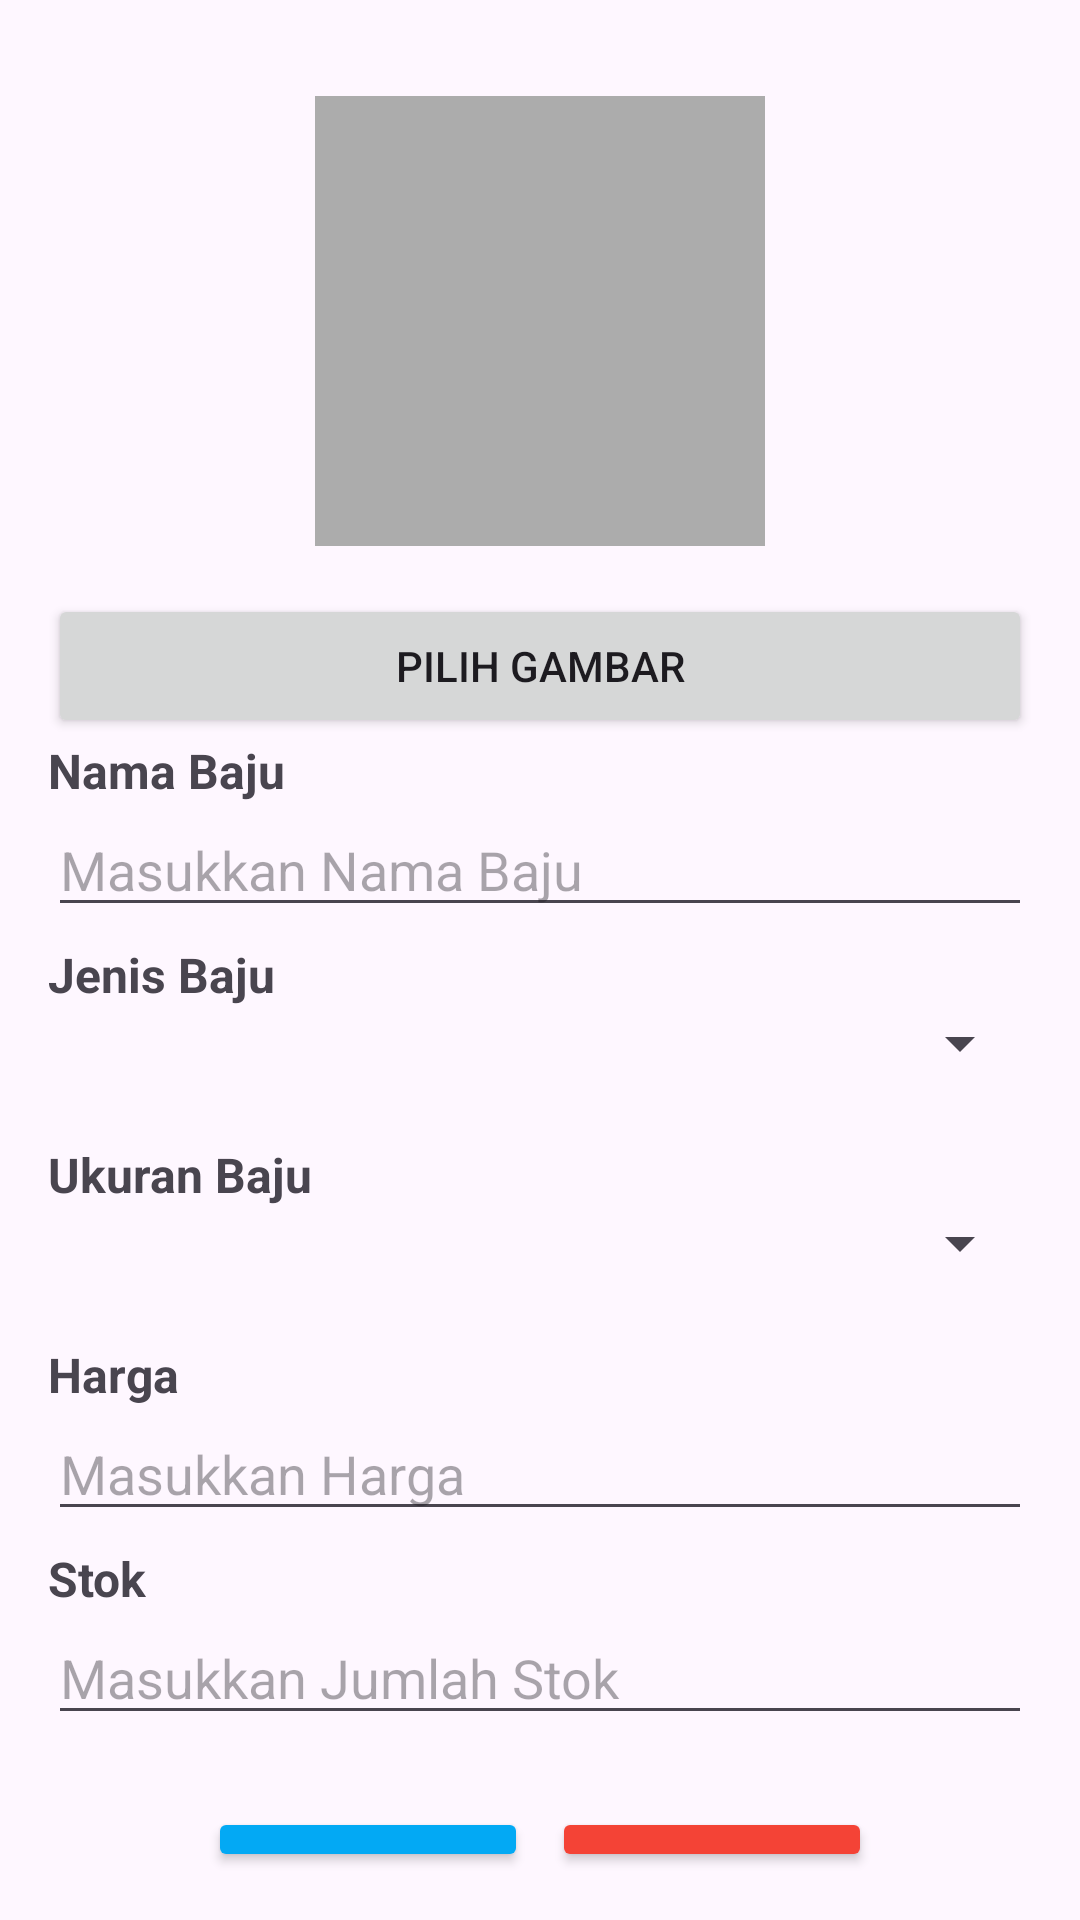

The Android layout XML behind this screen, and the referenced resources:
<!-- AndroidManifest.xml: application theme Theme.PPStokBaju -->
<!-- res/layout/activity_update_barang.xml -->
<?xml version="1.0" encoding="utf-8"?>
<LinearLayout xmlns:android="http://schemas.android.com/apk/res/android"
    android:layout_width="match_parent"
    android:layout_height="match_parent"
    android:orientation="vertical"
    android:padding="16dp">

    
    <ImageView
        android:id="@+id/ivGambar"
        android:layout_width="150dp"
        android:layout_height="150dp"
        android:layout_marginTop="16dp"
        android:scaleType="centerCrop"
        android:layout_gravity="center"
        android:background="@color/light_gray" />

    
    <Button
        android:id="@+id/btnPilihGambar"
        android:layout_width="match_parent"
        android:layout_height="wrap_content"
        android:text="Pilih Gambar"
        android:layout_marginTop="16dp" />

    
    <TextView
        android:layout_width="wrap_content"
        android:layout_height="wrap_content"
        android:text="Nama Baju"
        android:textSize="16sp"
        android:textStyle="bold" />

    <EditText
        android:id="@+id/etNamaBaju"
        android:layout_width="match_parent"
        android:layout_height="wrap_content"
        android:hint="Masukkan Nama Baju"
        android:inputType="text" />

    
    <TextView
        android:layout_width="wrap_content"
        android:layout_height="wrap_content"
        android:text="Jenis Baju"
        android:textSize="16sp"
        android:textStyle="bold"
        android:layout_marginTop="5dp" />

    <Spinner
        android:id="@+id/spinnerUkuranBaju"
        android:layout_width="match_parent"
        android:layout_height="wrap_content"
        android:layout_marginBottom="16dp" />

    
    <TextView
        android:layout_width="wrap_content"
        android:layout_height="wrap_content"
        android:text="Ukuran Baju"
        android:textSize="16sp"
        android:textStyle="bold"
        android:layout_marginTop="5dp" />

    <Spinner
        android:id="@+id/spinnerJenisBaju"
        android:layout_width="match_parent"
        android:layout_height="wrap_content"
        android:layout_marginBottom="16dp" />

    
    <TextView
        android:layout_width="wrap_content"
        android:layout_height="wrap_content"
        android:text="Harga"
        android:textSize="16sp"
        android:textStyle="bold"
        android:layout_marginTop="5dp" />

    <EditText
        android:id="@+id/etHarga"
        android:layout_width="match_parent"
        android:layout_height="wrap_content"
        android:hint="Masukkan Harga"
        android:inputType="numberDecimal" />

    
    <TextView
        android:layout_width="wrap_content"
        android:layout_height="wrap_content"
        android:text="Stok"
        android:textSize="16sp"
        android:textStyle="bold"
        android:layout_marginTop="5dp" />

    <EditText
        android:id="@+id/etStok"
        android:layout_width="match_parent"
        android:layout_height="wrap_content"
        android:hint="Masukkan Jumlah Stok"
        android:inputType="number" />

    
    <LinearLayout
        android:layout_width="match_parent"
        android:layout_height="wrap_content"
        android:orientation="horizontal"
        android:layout_marginTop="24dp"
        android:gravity="center"
        android:weightSum="3">

        <Button
            android:id="@+id/btnUpdate"
            android:layout_width="0dp"
            android:layout_height="wrap_content"
            android:layout_weight="1"
            android:text="Update"
            android:backgroundTint="@color/blue"
            android:textColor="@color/white"
            android:layout_marginEnd="8dp" />

        <Button
            android:id="@+id/btnHapus"
            android:layout_width="0dp"
            android:layout_height="wrap_content"
            android:layout_weight="1"
            android:text="Hapus"
            android:backgroundTint="@color/red"
            android:textColor="@color/white" />
    </LinearLayout>
</LinearLayout>
<!-- resources referenced by this layout -->
<resources>
  <color name="blue">#03A9F4</color>
  <color name="light_gray">#ACACAC</color>
  <color name="red">#F44336</color>
  <color name="white">#FFFFFFFF</color>
  <style name="Theme.PPStokBaju" parent="Base.Theme.PPStokBaju" />
  <style name="Base.Theme.PPStokBaju" parent="Theme.Material3.DayNight.NoActionBar">
          
          
      </style>
</resources>
